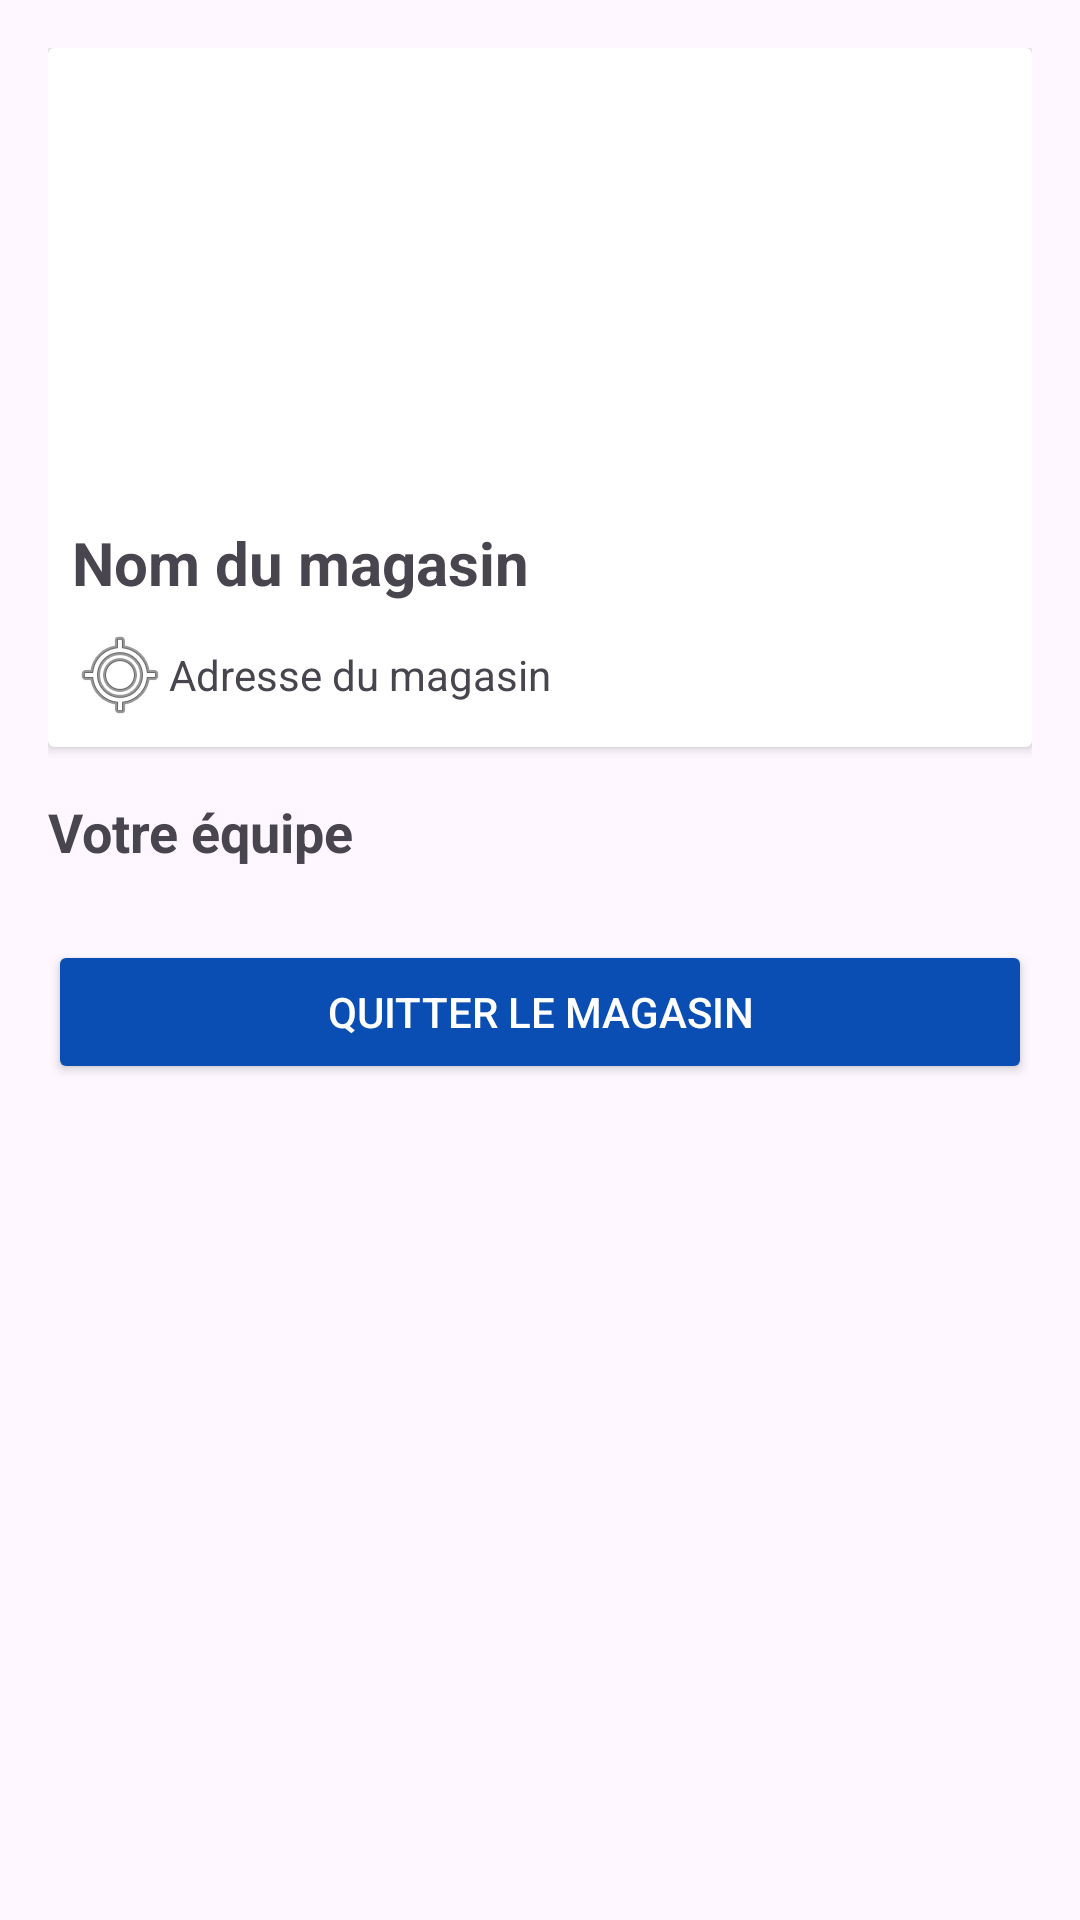

The Android layout XML behind this screen, and the referenced resources:
<!-- AndroidManifest.xml: application theme Theme.Projet_de_stage -->
<!-- res/layout/activity_my_shop.xml -->
<?xml version="1.0" encoding="utf-8"?>
<ScrollView xmlns:android="http://schemas.android.com/apk/res/android"
    xmlns:app="http://schemas.android.com/apk/res-auto"
    xmlns:tools="http://schemas.android.com/tools"
    android:layout_width="match_parent"
    android:layout_height="match_parent"
    android:padding="16dp">

    <LinearLayout
        android:orientation="vertical"
        android:layout_width="match_parent"
        android:layout_height="wrap_content">

        
        <androidx.cardview.widget.CardView
            android:layout_width="match_parent"
            android:layout_height="wrap_content"
            android:layout_marginBottom="16dp"
            android:elevation="4dp">

            <LinearLayout
                android:orientation="vertical"
                android:layout_width="match_parent"
                android:layout_height="wrap_content">

                <ImageView
                    android:id="@+id/shopImageViewBarber"
                    android:layout_width="match_parent"
                    android:layout_height="150dp"
                    android:scaleType="centerCrop"
                    android:src="@drawable/app_name" />

                <TextView
                    android:id="@+id/shopNameTextViewBarber"
                    android:layout_width="wrap_content"
                    android:layout_height="wrap_content"
                    android:text="@string/shop_name"
                    android:textSize="20sp"
                    android:textStyle="bold"
                    android:padding="8dp" />

                <TextView
                    android:id="@+id/shopAddressTextViewBarber"
                    android:layout_width="wrap_content"
                    android:layout_height="wrap_content"
                    android:text="@string/shop_address"
                    android:paddingStart="8dp"
                    android:gravity="center"
                    android:paddingBottom="8dp"
                    app:drawableStartCompat="@android:drawable/ic_menu_mylocation"
                    tools:ignore="RtlSymmetry" />
            </LinearLayout>
        </androidx.cardview.widget.CardView>

        
        <TextView
            android:layout_width="wrap_content"
            android:layout_height="wrap_content"
            android:text="@string/your_team"
            android:textSize="18sp"
            android:textStyle="bold"
            android:layout_marginBottom="8dp" />

        
        <androidx.recyclerview.widget.RecyclerView
            android:id="@+id/barberRecyclerViewBarber"
            android:layout_width="match_parent"
            android:layout_height="wrap_content"
            android:nestedScrollingEnabled="false" />

        
        <Button
            android:id="@+id/leaveShopButton"
            android:layout_width="match_parent"
            android:layout_height="wrap_content"
            android:text="@string/leave_shop"
            android:textColor="@android:color/white"
            android:layout_marginTop="16dp"
            android:backgroundTint="@color/blue_800" />

    </LinearLayout>
</ScrollView>
<!-- resources referenced by this layout -->
<resources>
  <color name="blue_800">#0A4EB4</color>
  <string name="leave_shop">Quitter le magasin</string>
  <string name="shop_address">Adresse du magasin</string>
  <string name="shop_name">Nom du magasin</string>
  <string name="your_team">Votre équipe</string>
  <style name="Theme.Projet_de_stage" parent="Base.Theme.Projet_de_stage" />
  <style name="Base.Theme.Projet_de_stage" parent="Theme.Material3.DayNight.NoActionBar">
          
          
      </style>
</resources>
